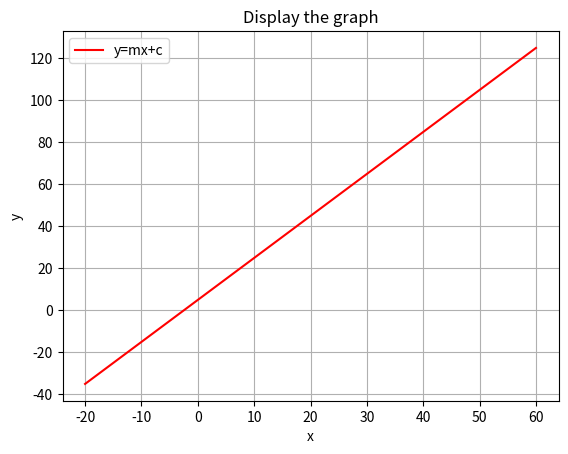

Here is the Python script that generated this plot:
import numpy as np
import matplotlib.pyplot as plt

x = np.linspace(-20, 60, 100)

m = 2
c = 5
y = m * x + c

plt.title("Display the graph")

plt.plot(x, y, "-r", label="y=mx+c")

# plt.scatter(x, y, label="y=mx+c")

plt.legend(loc="upper left")  # location that show label
plt.xlabel('x')
plt.ylabel('y')
plt.grid()
plt.show()
